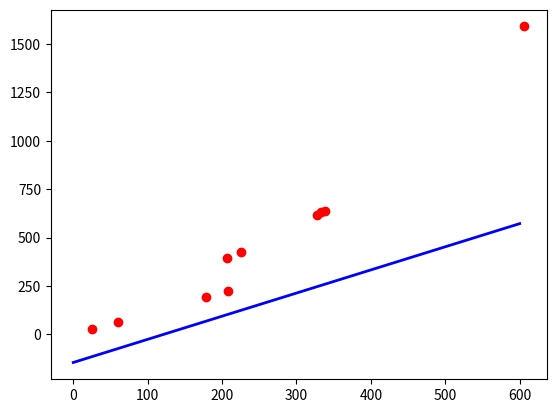

Here is the Python script that generated this plot:
#输入数据和标签
x_data = [338.,333.,328.,207.,226.,25.,179.,60.,208.,606.]
y_data = [640.,633.,619.,393.,428.,27.,193.,66.,226.,1591]

#初始值和超参数设置
b = -150
w = 0
# lr = 0.0000001
lr = 0.0000001
iteration = 100000
leng = len(x_data)
print(leng)

#w_list和b_list用于记录每一轮迭代的w和b值，用于绘图
w_list = [float]*iteration
b_list = [float]*iteration
for i in range(iteration):
    b_grad = 0
    w_grad = 0
    #填空部分，实现梯度下降算法
    if i != 0:
        w = w_list[i-1]
        b = b_list[i-1]
    y_pred = [i * w + b for i in y_data]
    for j in range(leng):
        w_grad += (y_pred[j]-y_data[j])*x_data[j]
        b_grad += (y_pred[j]-y_data[j])
    w = w - lr * w_grad
    b = b - lr * b_grad
    w_list[i] = w
    b_list[i] = b
print(w)
print(b)
#绘图部分
import matplotlib.pyplot as plt
from matplotlib.pyplot import cm

# plt.plot(x_data, y_data, 'ro')
_X = [0, 600]
_Y = [b + w * x for x in _X]

plt.plot(x_data, y_data, 'ro', _X, _Y, 'b', linewidth=2)
# plt.plot( _X, _Y, 'b', linewidth=2)
# plt.title("y = {} + {}x".format(a0, a1))
plt.show()



'''
fig = plt.figure()
plt.xlim(-200,-80)
plt.ylim(-4,4)

#设置背景
xmin, xmax = xlim = -200,-80
ymin, ymax = ylim = -4,4
ax = fig.add_subplot(111, xlim=xlim, ylim=ylim,
                     autoscale_on=False)
X = [[4, 4],[4, 4],[4, 4],[1, 1]]
ax.imshow(X, interpolation='bicubic', cmap=cm.Spectral,
          extent=(xmin, xmax, ymin, ymax), alpha=1)
ax.set_aspect('auto')

#绘制每一个数据点
plt.scatter(b_list,w_list,s=2,c='black',label=(lr,iteration))
plt.title("lr:0.000001 iter:500000")
plt.legend()
plt.show()
'''


